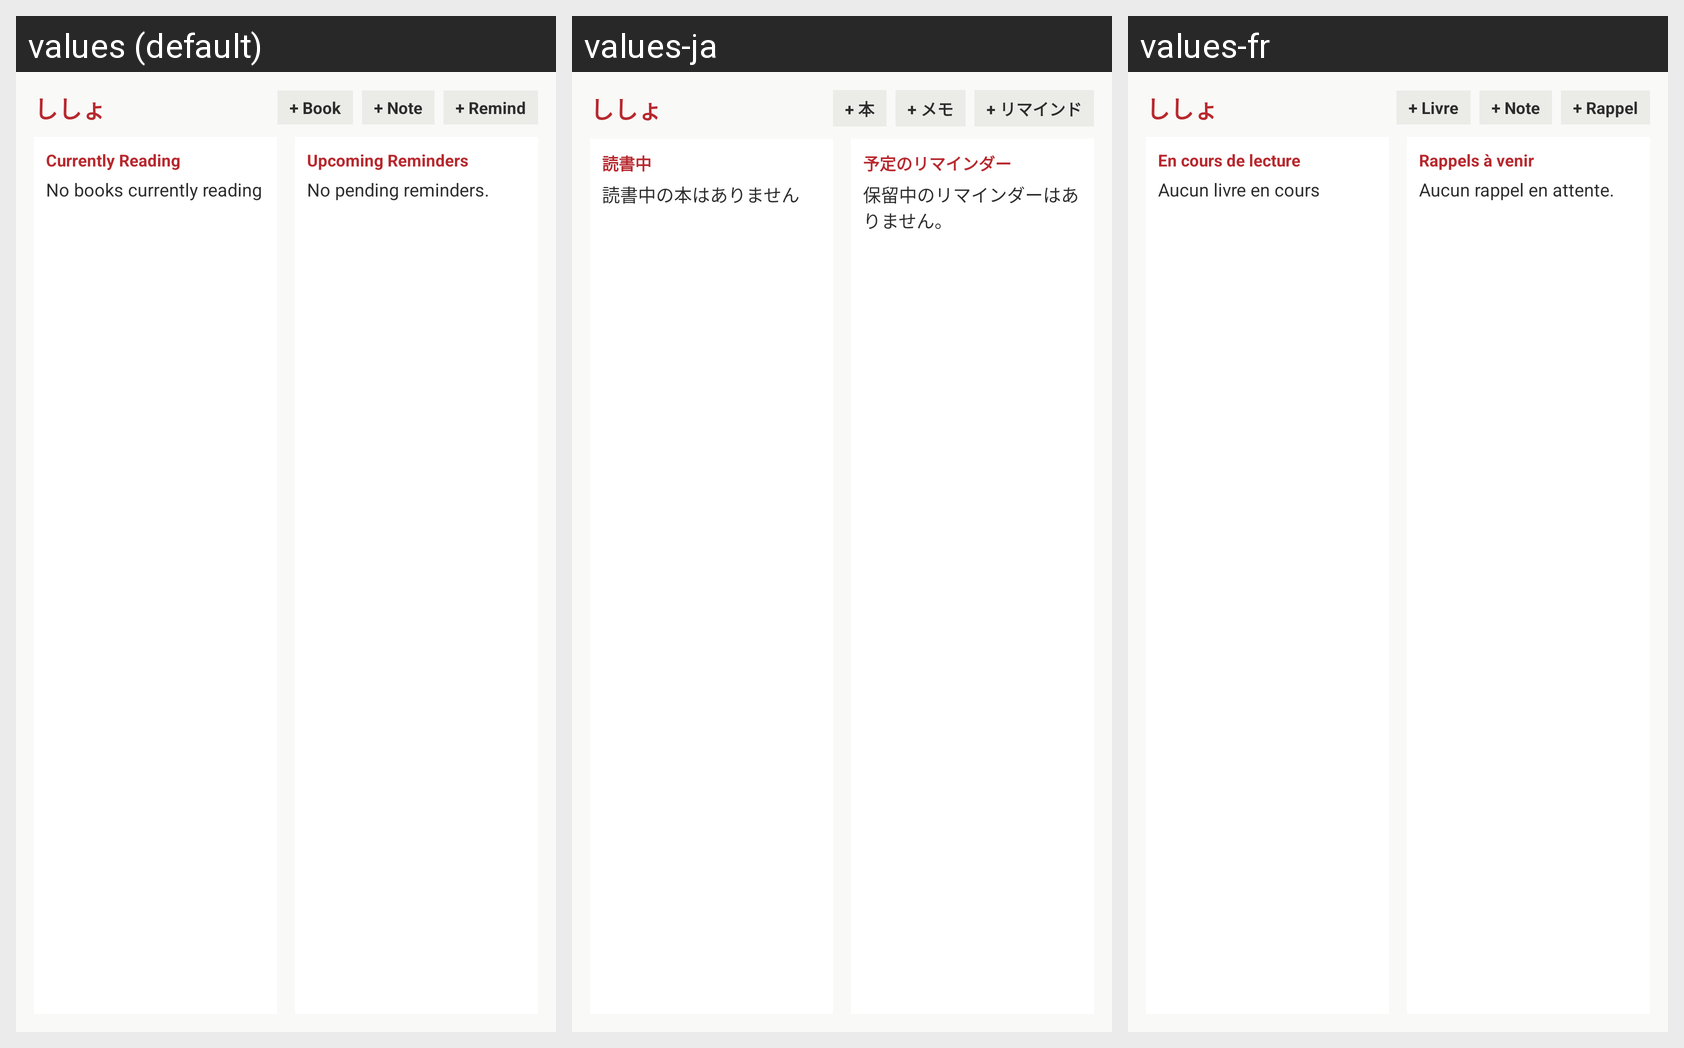

The same Android screen rendered under several of its app's locales, left to right. List the strings drawn on it with the default value and each locale's translation.
Android screen res/layout/widget_shisho.xml rendered under 3 locales, left to right: values (default), values-ja, values-fr. Device: Nexus 5 (rendered at 1080×1920; each locale shown at half size, 540×960, under a caption strip naming it); theme Theme.ShishoCompanion.
Strings drawn on this screen, with the default value and each locale's value (text and hints the layout hard-codes, and strings that could not be matched under every locale, appear in the picture but are not listed):

app_name
  values: ししょ
  values-ja: ししょ
  values-fr: ししょ

widget_add_book
  values: + Book
  values-ja: + 本
  values-fr: + Livre

widget_add_note
  values: + Note
  values-ja: + メモ
  values-fr: + Note

widget_add_reminder
  values: + Remind
  values-ja: + リマインド
  values-fr: + Rappel

widget_currently_reading
  values: Currently Reading
  values-ja: 読書中
  values-fr: En cours de lecture

widget_no_books_reading
  values: No books currently reading
  values-ja: 読書中の本はありません
  values-fr: Aucun livre en cours

widget_upcoming_reminders
  values: Upcoming Reminders
  values-ja: 予定のリマインダー
  values-fr: Rappels à venir

no_pending_reminders
  values: No pending reminders.
  values-ja: 保留中のリマインダーはありません。
  values-fr: Aucun rappel en attente.
